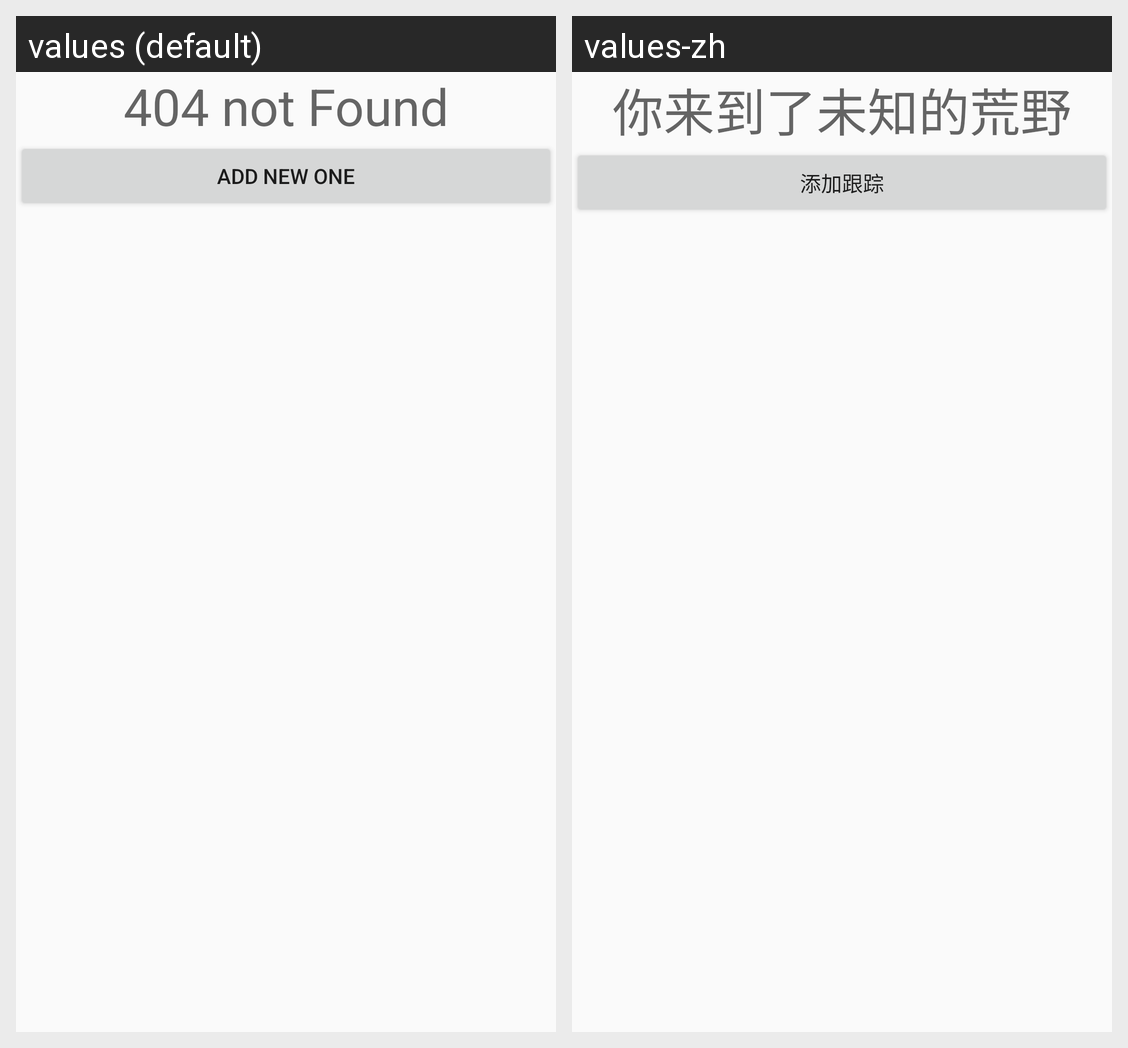

The Android screen above is rendered under two locales of the same app. Produce the string resources it draws, with the default and per-locale values.
Android screen res/layout/traffic_not_found.xml rendered under 2 locales, left to right: values (default), values-zh. Device: Nexus 5 (rendered at 1080×1920; each locale shown at half size, 540×960, under a caption strip naming it); theme AppTheme.
Strings drawn on this screen, with the default value and each locale's value (text and hints the layout hard-codes, and strings that could not be matched under every locale, appear in the picture but are not listed):

item_not_found
  values: 404 not Found
  values-zh: 你来到了未知的荒野

add_new
  values: Add new one
  values-zh: 添加跟踪
